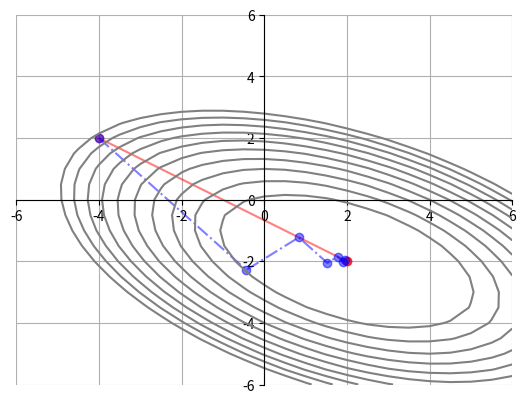

Python code for this plot:
import matplotlib.pyplot as plt
import numpy as np
import time
from numpy import linalg as ln


def method_constant_step(A, b, x, e, imax, alpha):
    """
    Функция для постоянного шага альфа
    a - альфа - число типа float, шаг, на который мы изменяем значение невязки
    для приближения текущих х к истинным значениям,
    A - матрица коэффициентов,
    b - столбец свободных членов,
    x - столбец предполагаемых решений,
    e - допустимая погрешность,
    imax - максимальное количество итераций
    """
    i = 0  # счетчик итераций
    residual = b - A.dot(x)  # residual - невязка, столбец (массив) со значениями типа float
    d = np.transpose(residual).dot(residual)  # d - квадрат значения невязки, число типа float
    d0 = d  # d0 - начальное значение d, число float
    while (i < imax) and (d > e ** 2 * d0):  # цикл, ограниченный максимальным кол-вом итераций и погрешностью
        x = x + alpha * residual  # заново высчитывается более приближенное значение столбца х с помощью альфа и невязки
        residual = b - A.dot(x)  # пересчитывается значение невязки с учетом измененных решений
        d = np.transpose(residual).dot(residual)  # дельта с измененной невязкой
        i += 1
    return x, np.sqrt(d), i  # возвращаем приближенные решения, значение ошибки, кол-во итераций


def method_variable_step(A, b, x, e, imax):
    """
    Функция для переменного шага альфа
    a - альфа - число типа float, шаг, на который мы изменяем значение невязки
    для приближения текущих х к истинным значениям,
    A - матрица коэффициентов,
    b - столбец свободных членов,
    x - столбец предполагаемых решений,
    e - допустимая погрешность,
    imax - максимальное количество итераций
    """
    x_array = np.empty((0, 2), float)
    i = 0  # счетчик итераций
    residual = b - A.dot(x)  # residual - невязка, столбец (массив) со значениями типа float
    d = np.transpose(residual).dot(residual)  # d - квадрат значения невязки, число типа float
    d0 = d  # d0 - начальное значение d, число float
    while (i < imax) and (d > e ** 2 * d0):  # цикл, ограниченный максимальным кол-вом итераций и погрешностью
        q = A.dot(residual)  # умножается матрица коэффициентов на невязку
        alpha = d / (np.transpose(residual).dot(q))  # высчитывается альфа
        x = x + alpha * residual  # заново высчитывается более приближенное значение столбца х с помощью альфа и невязки
        residual = b - A.dot(x)  # пересчитывается значение невязки с учетом измененных решений
        d = np.transpose(residual).dot(residual)  # дельта с измененной невязкой
        i += 1
        x_array = np.append(x_array, np.array([x]), axis=0)
    return x, np.sqrt(d), i, x_array  # Возвращаем полученные значения х, невязку и кол-во произведенных итераций


def steepest_decent_examples():
    print("Matrix 2x2")
    matrix_a2 = np.array([[2, 3], [4, 9]], dtype=float)
    b2 = np.transpose(np.array([6, 15], dtype=float))
    x2 = np.transpose(np.array([1, 1], dtype=float))
    e2 = 0.1
    imax2 = 100
    alpha2 = 0.9
    # x = (1.5, 1)
    print("Method_constant_step")
    print(method_constant_step(matrix_a2, b2, x2, e2, imax2, alpha2))
    print("Method_variable_step")
    print(method_variable_step(matrix_a2, b2, x2, e2, imax2))

    print("Matrix 3x3")
    matrix_a3 = np.array([[1, 2, 3], [3, 5, 7], [1, 3, 4]], dtype=float)
    b3 = np.transpose(np.array([3, 0, 1], dtype=float))
    x3 = np.transpose(np.array([-3, -12, 10], dtype=float))
    e3 = 0.15
    imax3 = 100
    alpha3 = 0.1
    # x = (-4, -13, 11)
    print("Method_constant_step")
    print(method_constant_step(matrix_a3, b3, x3, e3, imax3, alpha3))
    print("Method_variable_step")
    print(method_variable_step(matrix_a3, b3, x3, e3, imax3))

    print("Matrix 4x4")
    # matrix_a4 = np.array([[1, -1, 3, 1], [4, -1, 5, 4], [2, -2, 4, 1], [1, -4, 5, -1]], dtype=float)
    matrix_a4 = np.eye(4) + np.diag(np.ones(3), k=1)
    b4 = np.transpose(np.array([5, 4, 6, 3], dtype=float))
    x4 = np.transpose(np.array([7, 15, 11, -15], dtype=float))
    e4 = 0.1
    imax4 = 100
    alpha4 = 0.9
    # x = (4, 1, 3, 3)
    print("Method_constant_step")
    print(method_constant_step(matrix_a4, b4, x4, e4, imax4, alpha4))
    print("Method_variable_step")
    print(method_variable_step(matrix_a4, b4, x4, e4, imax4))


def graphics_to_steepest_decent():
    matrix_a2 = np.array([[2, 3], [4, 9]], dtype=float)
    b2 = np.transpose(np.array([6, 15], dtype=float))
    x2 = np.transpose(np.array([1, 1], dtype=float))
    e2 = 0.1
    imax2 = 100
    j = 0
    alphas = np.arange(0, 1, 0.05)
    d_array = np.zeros(len(alphas))
    for alpha in alphas:
        x, d, i = method_constant_step(matrix_a2, b2, x2, e2, imax2, alpha)
        d_array[j] = d
        j += 1
    alpha_formula = np.transpose(b2 - matrix_a2.dot(x2)).dot(b2 - matrix_a2.dot(x2)) / (
        np.transpose(b2 - matrix_a2.dot(x2)).dot(matrix_a2.dot(b2 - matrix_a2.dot(x2))))
    fig, ax = plt.subplots()
    plt.title("d(a) for 2x2 matrix")
    plt.xlabel("alpha")
    plt.ylabel("d")
    plt.yscale('log')
    ax.vlines(alpha_formula, 0, d_array.max(), color='r')
    ax.plot(alphas, d_array)
    ax.grid()
    plt.show()

    j = 0
    alphas2 = np.arange(0.05, 0.4, 0.01)
    d_array2 = np.zeros(len(alphas2))
    for alpha2 in alphas2:
        x, d, i = method_constant_step(matrix_a2, b2, x2, e2, imax2, alpha2)
        d_array2[j] = d
        j += 1
    fig, ax = plt.subplots()
    plt.title("enlarged fragment d(a) for 2x2 matrix")
    plt.xlabel("alpha")
    plt.ylabel("d")
    plt.yscale('log')
    ax.vlines(alpha_formula, 0, d_array2.max(), color='r')
    ax.plot(alphas2, d_array2)
    ax.grid()
    plt.show()

    matrix_a3 = np.array([[1, 2, 3], [3, 5, 7], [1, 3, 4]], dtype=float)
    b3 = np.transpose(np.array([3, 0, 1], dtype=float))
    x3 = np.transpose(np.array([-3, -12, 10], dtype=float))
    e3 = 0.15
    imax3 = 100
    j = 0
    alphas = np.arange(0, 1, 0.05)
    d_array = np.zeros(len(alphas))
    for alpha in alphas:
        x, d, i = method_constant_step(matrix_a3, b3, x3, e3, imax3, alpha)
        d_array[j] = d
        j += 1
    alpha_formula = np.transpose(b3 - matrix_a3.dot(x3)).dot(b3 - matrix_a3.dot(x3)) / (
        np.transpose(b3 - matrix_a3.dot(x3)).dot(matrix_a3.dot(b3 - matrix_a3.dot(x3))))
    fig, ax = plt.subplots()
    plt.title("d(a) for 3x3 matrix")
    plt.xlabel("alpha")
    plt.ylabel("d")
    plt.yscale('log')
    ax.plot(alphas, d_array)
    ax.vlines(alpha_formula, 0, d_array.max(), color='r')
    ax.grid()
    plt.show()

    j = 0
    alphas2 = np.arange(0, 0.23, 0.01)
    d_array2 = np.zeros(len(alphas2))
    for alpha2 in alphas2:
        x, d, i = method_constant_step(matrix_a3, b3, x3, e3, imax3, alpha2)
        d_array2[j] = d
        j += 1
    fig, ax = plt.subplots()
    plt.title("enlarged fragment d(a) for 3x3 matrix")
    plt.xlabel("alpha")
    plt.ylabel("d")
    plt.yscale('log')
    ax.vlines(alpha_formula, 0, d_array2.max(), color='r')
    ax.plot(alphas2, d_array2)
    ax.grid()
    plt.show()

    matrix_a4 = np.eye(4) + np.diag(np.ones(3), k=1)
    b4 = np.transpose(np.array([5, 4, 6, 3], dtype=float))
    x4 = np.transpose(np.array([7, 15, 11, -15], dtype=float))
    e4 = 0.1
    imax4 = 100
    j = 0
    alphas = np.arange(0, 1, 0.05)
    d_array = np.zeros(len(alphas))
    for alpha in alphas:
        x, d, i = method_constant_step(matrix_a4, b4, x4, e4, imax4, alpha)
        d_array[j] = d
        j += 1
    alpha_formula = np.transpose(b4 - matrix_a4.dot(x4)).dot(b4 - matrix_a4.dot(x4)) / (
        np.transpose(b4 - matrix_a4.dot(x4)).dot(matrix_a4.dot(b4 - matrix_a4.dot(x4))))
    fig, ax = plt.subplots()
    plt.title("d(a) for 4x4 matrix")
    plt.xlabel("alpha")
    plt.ylabel("d")
    plt.yscale('log')
    ax.plot(alphas, d_array)
    ax.vlines(alpha_formula, 0, d_array.max(), color='r')
    ax.grid()
    plt.show()

    j = 0
    alphas2 = np.arange(0.7, 0.95, 0.01)
    d_array2 = np.zeros(len(alphas2))
    for alpha2 in alphas2:
        x, d, i = method_constant_step(matrix_a4, b4, x4, e4, imax4, alpha2)
        d_array2[j] = d
        j += 1
    fig, ax = plt.subplots()
    plt.title("enlarged fragment d(a) for 4x4 matrix")
    plt.xlabel("alpha")
    plt.ylabel("d")
    plt.yscale('log')
    ax.vlines(alpha_formula, 0, d_array2.max(), color='r')
    ax.plot(alphas2, d_array2)
    ax.grid()
    plt.show()


def conjugate_gradients(A, b, x, e, imax):
    x_array = np.empty((0, 2), float)
    i = 0  # number
    residual = b - A.dot(x)  # array
    d = residual  # array
    delta_new = np.transpose(residual).dot(residual)  # number
    delta0 = delta_new  # number
    while i < imax and delta_new > e ** 2 * delta0:
        q = A.dot(d)  # array
        alpha = delta_new / (np.transpose(d).dot(q))  # number
        x = x + alpha * d  # array
        residual = b - A.dot(x)  # array
        delta_old = delta_new
        delta_new = np.transpose(residual).dot(residual)
        betta = delta_new / delta_old
        d = residual + betta * d
        i += 1
        x_array = np.append(x_array, np.array([x]), axis=0)
    return x, delta_new, i, x_array


def method_polak_ribeire(A, b, x, imax, e_cg, sigma0, jmax, e_s):
    i = 0
    k = 0
    x_array = np.empty((0, 2), float)
    residual = -1 * (A.dot(x) - b)  # вектор
    m = A  # матрица Гессе
    s = ln.matrix_power(m, -1).dot(residual)  # вектор
    d = s  # вектор
    delta_new = np.transpose(residual).dot(d)  # число
    n = 50
    delta0 = delta_new  # число
    while i < imax and delta_new > e_cg ** 2 * delta0:
        j = 0
        delta_d = np.transpose(d).dot(d)  # число
        alpha = - sigma0
        eta_prev = np.transpose(A.dot(x + sigma0 * d) - b).dot(d)  # число
        while (j < jmax) and (alpha ** 2 * delta_d) > e_s ** 2:
            eta = np.transpose(A.dot(x) - b).dot(d)  # число
            alpha = alpha * (eta / (eta_prev - eta))  # число
            x = x + alpha * d
            x_array = np.append(x_array, np.array([x]), axis=0)
            eta_prev = eta
            j = j + 1
            if (j >= jmax) and (alpha ** 2 * delta_d) >= e_s ** 2:
                break

        residual = -1 * (A.dot(x) - b)
        delta_old = delta_new
        delta_mid = np.transpose(residual).dot(s)
        m = A
        s = ln.matrix_power(m, -1).dot(residual)
        delta_new = np.transpose(residual).dot(s)
        betta = (delta_new - delta_mid) / delta_old
        k = k + 1
        if k == n or betta <= 0:
            d = s
            k = 0
        else:
            d = s + betta * d
        i = i + 1
    return x, np.sqrt(delta_new), i, x_array


def conjugrate_gradients_example():
    matrix_a = np.array([[3, 2], [2, 6]], dtype=float)
    b = np.transpose(np.array([2, -8], dtype=float))
    x = np.transpose(np.array([5, 5.8], dtype=float))
    imax = 100
    e = 0.001
    c = 0
    # x =[2, -2]
    fig, ax = plt.subplots()

    print("Method of conjugate gradients")
    start_time_gradients = time.time()
    approximated_x_gradients, d_gradients, i_gradients, x_array_gradients = conjugate_gradients(matrix_a, b, x, e, imax)
    print("--- running time %s seconds ---" % (time.time() - start_time_gradients))
    print("Approximate x values: ", approximated_x_gradients, ", norm value: ", d_gradients, ", number of iterations: ",
          i_gradients)
    print("All approximations:", x_array_gradients)
    x_graph_gradients = np.array([x[0]], dtype=float)
    y_graph_gradients = np.array([x[1]], dtype=float)
    for coordinates in x_array_gradients:
        x_graph_gradients = np.append(x_graph_gradients, coordinates[0])
        y_graph_gradients = np.append(y_graph_gradients, coordinates[1])
    ax.plot(x_graph_gradients, y_graph_gradients, 'o-r', alpha=0.5)
    x1 = np.arange(-6, 6.5, 0.5)
    x2 = np.arange(-6, 6.5, 0.5)
    i, j = 0, 0
    z = np.zeros((len(x1), len(x1)))
    for x1_curr in x1:
        for x2_curr in x2:
            x0 = np.array([x1_curr, x2_curr])
            z[i, j] = 0.5 * np.transpose(x0).dot(matrix_a).dot(x0) - np.transpose(b).dot(x0) + c
            i += 1
        j += 1
        i = 0

    lev = np.arange(1, 50, 5)
    ax.contour(x1, x2, z, levels=lev, colors='gray')
    ax.grid()
    ax.spines['left'].set_position('center')
    ax.spines['bottom'].set_position('center')
    ax.spines['top'].set_visible(False)
    ax.spines['right'].set_visible(False)
    plt.show()
    plt.show()


def visualisation_pr_sd():
    matrix_a = np.array([[3, 2], [2, 6]], dtype=float)
    b = np.transpose(np.array([2, -8], dtype=float))
    x = np.transpose(np.array([-4, 2], dtype=float))
    imax = 100
    e = 0.01
    sigma0 = 0.1
    jmax = 100
    c = 0
    # x =[2, -2]
    fig, ax = plt.subplots()

    print("Polak Ribier method")
    start_time_gradients = time.time()
    approximated_x_pr, d_pr, i_pr, x_array_pr = method_polak_ribeire(matrix_a, b, x, imax, e, sigma0, jmax, e)
    print("--- running time %s seconds ---" % (time.time() - start_time_gradients))
    print("Approximate x values: ", approximated_x_pr, ", norm value: ", d_pr, ", number of iterations: ",
          i_pr)
    print("All approximations:", x_array_pr)
    x_graph_gradients = np.array([x[0]], dtype=float)
    y_graph_gradients = np.array([x[1]], dtype=float)
    for coordinates in x_array_pr:
        x_graph_gradients = np.append(x_graph_gradients, coordinates[0])
        y_graph_gradients = np.append(y_graph_gradients, coordinates[1])
    plt.plot(x_graph_gradients, y_graph_gradients, 'o-r', alpha=0.5)

    print("Method of steepest decent")
    start_time_steepest = time.time()
    approximated_x_steepest, d_steepest, i_steepest, x_array_steepest = method_variable_step(matrix_a, b, x, e, imax)
    print("--- running time %s seconds ---" % (time.time() - start_time_steepest))
    print("Approximate x values: ", approximated_x_steepest, ", norm value: ", d_steepest, ", number of iterations: ",
          i_steepest)
    print("All approximations:", x_array_steepest)
    x_graph_steepest = np.array([x[0]], dtype=float)
    y_graph_steepest = np.array([x[1]], dtype=float)
    for coordinates in x_array_steepest:
        x_graph_steepest = np.append(x_graph_steepest, coordinates[0])
        y_graph_steepest = np.append(y_graph_steepest, coordinates[1])
    plt.plot(x_graph_steepest, y_graph_steepest, 'o-.b', alpha=0.5)

    x1 = np.arange(-6, 6.5, 0.5)
    x2 = np.arange(-6, 6.5, 0.5)
    i, j = 0, 0
    z = np.zeros((len(x1), len(x1)))
    for x1_curr in x1:
        for x2_curr in x2:
            x0 = np.array([x1_curr, x2_curr])
            z[i, j] = 0.5 * np.transpose(x0).dot(matrix_a).dot(x0) - np.transpose(b).dot(x0) + c
            i += 1
        j += 1
        i = 0

    lev = np.arange(1, 50, 5)
    ax.contour(x1, x2, z, levels=lev, colors='gray')
    ax.grid()
    ax.spines['left'].set_position('center')
    ax.spines['bottom'].set_position('center')
    ax.spines['top'].set_visible(False)
    ax.spines['right'].set_visible(False)
    plt.show()


def main():
    visualisation_pr_sd()
    # steepest_decent_examples()
    # graphics_to_steepest_decent()
    # conjugrate_gradients_example()


if __name__ == "__main__":
    main()
